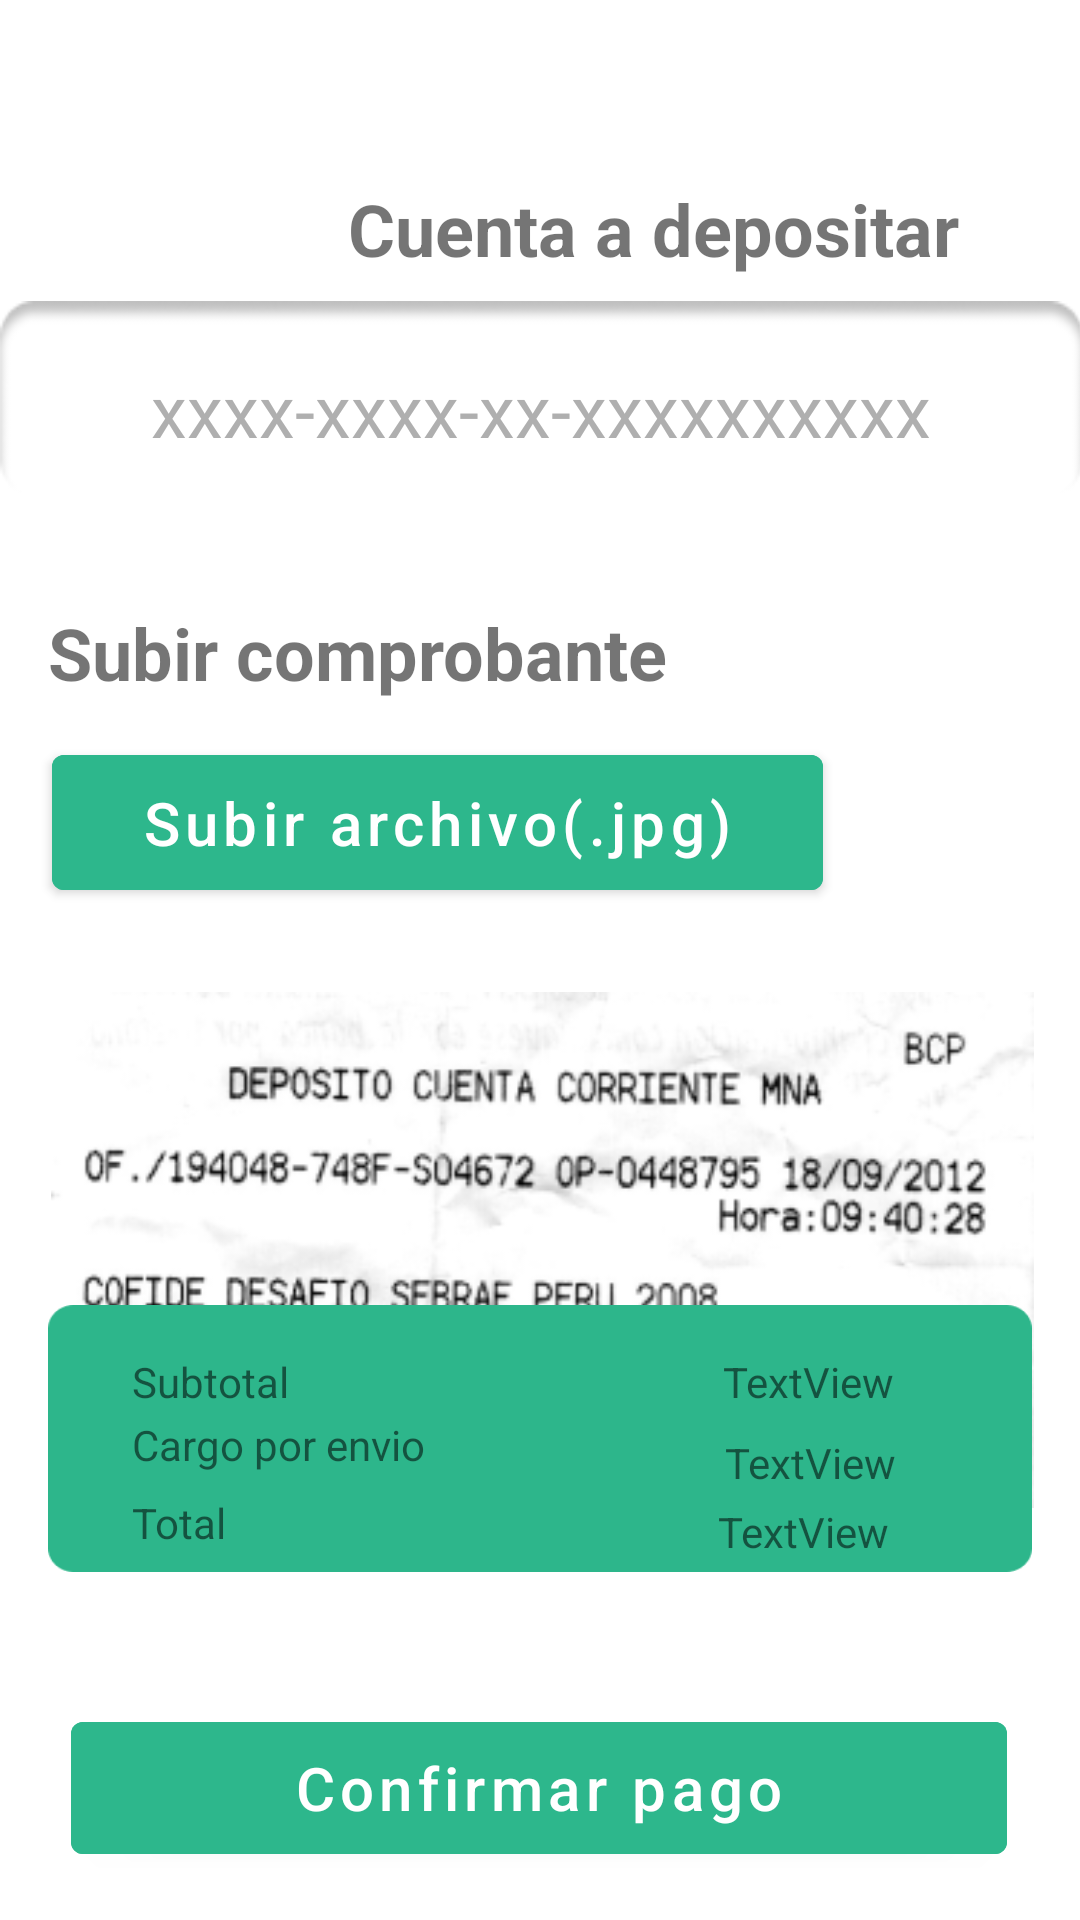

The Android layout XML behind this screen, and the referenced resources:
<!-- AndroidManifest.xml: application theme Theme.LIKE_APP -->
<!-- res/layout/fragment_deposito.xml -->
<?xml version="1.0" encoding="utf-8"?>
<androidx.constraintlayout.widget.ConstraintLayout xmlns:android="http://schemas.android.com/apk/res/android"
    xmlns:app="http://schemas.android.com/apk/res-auto"
    xmlns:tools="http://schemas.android.com/tools"
    android:layout_width="match_parent"
    android:layout_height="match_parent">

    <TextView
        android:id="@+id/tvdeposito"
        android:layout_width="wrap_content"
        android:layout_height="wrap_content"
        android:layout_marginStart="116dp"
        android:layout_marginTop="60dp"
        android:text="@string/valtvcddeposito"
        android:textSize="24sp"
        android:textStyle="bold"
        app:layout_constraintStart_toStartOf="parent"
        app:layout_constraintTop_toTopOf="parent" />

    <TextView
        android:id="@+id/tvnumcard"
        android:layout_width="361dp"
        android:layout_height="65dp"
        android:layout_marginTop="8dp"
        android:background="@drawable/rectangle1"
        android:paddingTop="20dp"
        android:text="@string/valcardpagar"
        android:textAlignment="center"
        android:textColor="#AFAFAF"
        android:textSize="24sp"
        app:flow_horizontalAlign="center"
        app:flow_verticalAlign="baseline"
        app:layout_constraintEnd_toEndOf="parent"
        app:layout_constraintHorizontal_bias="0.516"
        app:layout_constraintStart_toStartOf="parent"
        app:layout_constraintTop_toBottomOf="@+id/tvdeposito" />

    <TextView
        android:id="@+id/tvDireccionGR"
        android:textStyle="bold"
        android:layout_width="wrap_content"
        android:layout_height="wrap_content"
        android:layout_marginStart="16dp"
        android:layout_marginTop="36dp"
        android:text="@string/valtvsubir"
        android:textSize="24sp"
        app:layout_constraintStart_toStartOf="parent"
        app:layout_constraintTop_toBottomOf="@+id/tvnumcard" />

    <Button
        android:id="@+id/button2"
        android:layout_width="257dp"
        android:layout_height="57dp"
        android:layout_marginTop="12dp"
        android:backgroundTint="#FF2DB78C"
        android:text="@string/valbtnsubir"
        android:textAllCaps="false"
        android:textSize="20sp"
        app:layout_constraintEnd_toEndOf="parent"
        app:layout_constraintHorizontal_bias="0.168"
        app:layout_constraintStart_toStartOf="parent"
        app:layout_constraintTop_toBottomOf="@+id/tvDireccionGR" />

    <TextView
        android:id="@+id/textView5"
        android:layout_width="wrap_content"
        android:layout_height="wrap_content"
        android:layout_marginTop="28dp"
        android:layout_marginEnd="624dp"
        android:text="TextView"
        app:layout_constraintEnd_toEndOf="parent"
        app:layout_constraintTop_toBottomOf="@+id/button2" />

    <androidx.constraintlayout.widget.ConstraintLayout
        android:id="@+id/constraintLayout2"
        android:layout_width="621dp"
        android:layout_height="225dp"
        android:layout_marginTop="824dp"
        android:background="@drawable/containerbox"
        app:layout_constraintEnd_toEndOf="parent"
        app:layout_constraintHorizontal_bias="0.446"
        app:layout_constraintStart_toStartOf="parent"
        app:layout_constraintTop_toTopOf="parent">

        <TextView
            android:id="@+id/textView6"
            android:layout_width="117dp"
            android:layout_height="20dp"
            android:layout_marginStart="24dp"
            android:layout_marginTop="32dp"
            android:text="@string/valtvsubtotal"
            app:layout_constraintStart_toStartOf="parent"
            app:layout_constraintTop_toTopOf="parent" />

        <TextView
            android:id="@+id/textView7"
            android:layout_width="118dp"
            android:layout_height="18dp"
            android:layout_marginStart="24dp"
            android:layout_marginTop="20dp"
            android:text="@string/valtvcargo"
            app:layout_constraintStart_toStartOf="parent"
            app:layout_constraintTop_toBottomOf="@+id/textView6" />

        <TextView
            android:id="@+id/textView8"
            android:layout_width="119dp"
            android:layout_height="20dp"
            android:layout_marginStart="24dp"
            android:layout_marginTop="28dp"
            android:text="@string/valtvtotal"
            app:layout_constraintStart_toStartOf="parent"
            app:layout_constraintTop_toBottomOf="@+id/textView7" />
    </androidx.constraintlayout.widget.ConstraintLayout>

    <Button
        android:id="@+id/btnConfirm"
        android:layout_width="312dp"
        android:layout_height="56dp"
        android:layout_marginBottom="16dp"
        android:backgroundTint="#FF2DB78C"
        android:text="@string/valbtnconf"
        android:textAllCaps="false"
        android:textSize="20sp"
        app:layout_constraintBottom_toBottomOf="parent"
        app:layout_constraintEnd_toEndOf="parent"
        app:layout_constraintHorizontal_bias="0.494"
        app:layout_constraintStart_toStartOf="parent" />

    <ImageView
        android:id="@+id/imageView8"
        android:layout_width="365dp"
        android:layout_height="172dp"
        android:layout_marginTop="28dp"
        app:layout_constraintEnd_toEndOf="parent"
        app:layout_constraintHorizontal_bias="0.413"
        app:layout_constraintStart_toStartOf="parent"
        app:layout_constraintTop_toBottomOf="@+id/button2"
        app:srcCompat="@drawable/voucher" />

    <androidx.constraintlayout.widget.ConstraintLayout
        android:layout_width="328dp"
        android:layout_height="89dp"
        android:layout_marginBottom="44dp"
        android:background="@drawable/imgrectanglemenu"
        android:backgroundTint="#2DB68B"
        app:layout_constraintBottom_toTopOf="@+id/btnConfirm"
        app:layout_constraintEnd_toEndOf="parent"
        app:layout_constraintStart_toStartOf="parent">

        <TextView
            android:id="@+id/textView16"
            android:layout_width="109dp"
            android:layout_height="19dp"
            android:layout_marginStart="28dp"
            android:layout_marginTop="16dp"
            android:text="@string/valtvsubtotal"
            android:textSize="12sp"
            app:autoSizeTextType="uniform"
            app:layout_constraintStart_toStartOf="parent"
            app:layout_constraintTop_toTopOf="parent" />

        <TextView
            android:id="@+id/textView21"
            android:layout_width="wrap_content"
            android:layout_height="wrap_content"
            android:layout_marginStart="28dp"
            android:layout_marginTop="2dp"
            android:text="@string/valtvcargo"
            app:layout_constraintStart_toStartOf="parent"
            app:layout_constraintTop_toBottomOf="@+id/textView16" />

        <TextView
            android:id="@+id/textView22"
            android:layout_width="wrap_content"
            android:layout_height="wrap_content"
            android:layout_marginStart="28dp"
            android:layout_marginTop="28dp"
            android:text="@string/valtvtotal"
            app:layout_constraintStart_toStartOf="parent"
            app:layout_constraintTop_toBottomOf="@+id/textView16" />

        <TextView
            android:id="@+id/textView23"
            android:layout_width="wrap_content"
            android:layout_height="wrap_content"
            android:layout_marginStart="88dp"
            android:layout_marginTop="16dp"
            android:text="TextView"
            app:layout_constraintStart_toEndOf="@+id/textView16"
            app:layout_constraintTop_toTopOf="parent" />

        <TextView
            android:id="@+id/textView24"
            android:layout_width="wrap_content"
            android:layout_height="wrap_content"
            android:layout_marginStart="100dp"
            android:layout_marginTop="8dp"
            android:text="TextView"
            app:layout_constraintStart_toEndOf="@+id/textView21"
            app:layout_constraintTop_toBottomOf="@+id/textView23" />

        <TextView
            android:id="@+id/textView26"
            android:layout_width="wrap_content"
            android:layout_height="wrap_content"
            android:layout_marginStart="164dp"
            android:layout_marginTop="4dp"
            android:text="TextView"
            app:layout_constraintStart_toEndOf="@+id/textView22"
            app:layout_constraintTop_toBottomOf="@+id/textView24" />
    </androidx.constraintlayout.widget.ConstraintLayout>

</androidx.constraintlayout.widget.ConstraintLayout>
<!-- resources referenced by this layout -->
<resources>
  <!-- drawable containerbox (drawable) -->
  <vector
      xmlns:android="http://schemas.android.com/apk/res/android"
      xmlns:aapt="http://schemas.android.com/aapt"
      android:width="404dp"
      android:height="356dp"
      android:viewportWidth="404"
      android:viewportHeight="356"
      >
      <group>
          <clip-path
              android:pathData="M35 0H369C388.33 0 404 15.67 404 35V321C404 340.33 388.33 356 369 356H35C15.67 356 0 340.33 0 321V35C0 15.67 15.67 0 35 0Z"
              />
          <path
              android:pathData="M0 0V356H404V0"
              android:fillColor="#DE0EAE7C"
              />
      </group>
  </vector>
  <!-- drawable imgrectanglemenu: png bitmap (drawable, 2148 bytes) -->
  <!-- drawable rectangle1: png bitmap (drawable, 1472 bytes) -->
  <!-- drawable voucher: png bitmap (drawable, 43636 bytes) -->
  <string name="valbtnconf">Confirmar pago</string>
  <string name="valbtnsubir">Subir archivo(.jpg)</string>
  <string name="valcardpagar">xxxx-xxxx-xx-xxxxxxxxxx</string>
  <string name="valtvcargo">Cargo por envio</string>
  <string name="valtvcddeposito">Cuenta a depositar</string>
  <string name="valtvsubir">Subir comprobante</string>
  <string name="valtvsubtotal">Subtotal</string>
  <string name="valtvtotal">Total</string>
  <style name="Theme.LIKE_APP" parent="Theme.MaterialComponents.DayNight.DarkActionBar">
          
          <item name="colorPrimary">@color/purple_500</item>
          <item name="colorPrimaryVariant">@color/purple_700</item>
          <item name="colorOnPrimary">@color/white</item>
          
          <item name="colorSecondary">@color/teal_200</item>
          <item name="colorSecondaryVariant">@color/teal_700</item>
          <item name="colorOnSecondary">@color/black</item>
          
          <item name="android:statusBarColor">?attr/colorPrimaryVariant</item>
          
      </style>
  <color name="purple_500">#FF6200EE</color>
  <color name="purple_700">#FF3700B3</color>
  <color name="white">#FFFFFFFF</color>
  <color name="teal_200">#FF03DAC5</color>
  <color name="teal_700">#FF018786</color>
  <color name="black">#FF000000</color>
</resources>
